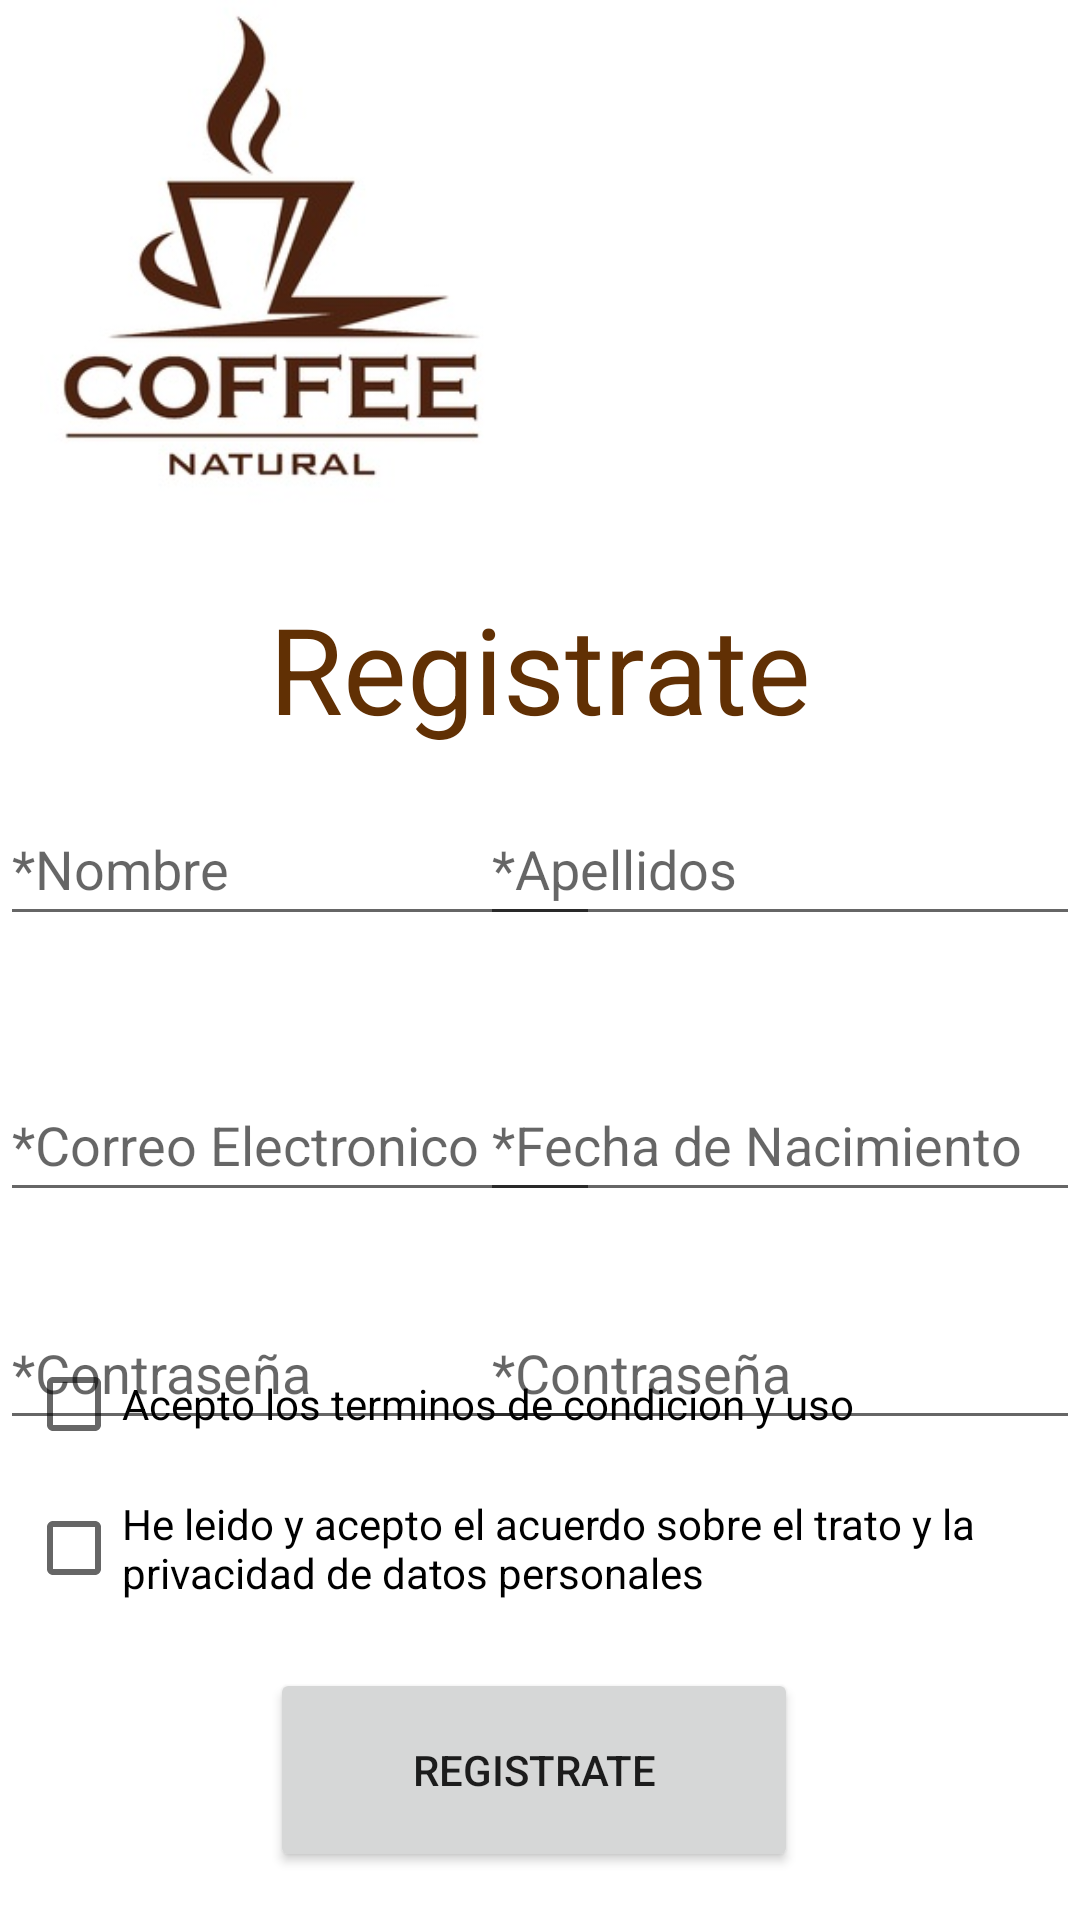

Android layout source for this screen:
<!-- AndroidManifest.xml: application theme Theme.CafeteriaSalgar -->
<!-- res/layout/fragment_register.xml -->
<?xml version="1.0" encoding="utf-8"?>
<layout xmlns:android="http://schemas.android.com/apk/res/android"
    xmlns:app="http://schemas.android.com/apk/res-auto"
    xmlns:tools="http://schemas.android.com/tools"
    tools:context="com.example.cafeteriasalgar.RegisterFragment">


    <androidx.constraintlayout.widget.ConstraintLayout
        android:layout_width="match_parent"
        android:layout_height="match_parent">


        <EditText
            android:id="@+id/editTextTextPassword2"
            android:layout_width="200dp"
            android:layout_height="48dp"
            android:layout_marginTop="28dp"
            android:ems="10"
            android:hint="*Contraseña"
            android:inputType="textPassword"
            app:layout_constraintEnd_toEndOf="parent"
            app:layout_constraintHorizontal_bias="1.0"
            app:layout_constraintStart_toStartOf="parent"
            app:layout_constraintTop_toBottomOf="@+id/dateRegister" />

        <ImageView
            android:id="@+id/imageView2"
            android:layout_width="185dp"
            android:layout_height="181dp"
            android:src="@drawable/_14520855_dise_o_de_icono_de_taza_de_caf__para_men__de_cafeter_a_o_bar_etiqueta_de_dise_o_de_caf__natural_aisl"
            app:layout_constraintEnd_toEndOf="parent"
            app:layout_constraintHorizontal_bias="0.0"
            app:layout_constraintStart_toStartOf="parent"
            app:layout_constraintTop_toTopOf="parent" />

        <TextView
            android:id="@+id/TituloRegister"
            android:layout_width="wrap_content"
            android:layout_height="wrap_content"
            android:layout_marginTop="196dp"
            android:text="Registrate"
            android:textColor="#613004"
            android:textSize="40sp"
            app:layout_constraintEnd_toEndOf="parent"
            app:layout_constraintStart_toStartOf="parent"
            app:layout_constraintTop_toTopOf="parent" />

        <EditText
            android:id="@+id/NombreRegister"
            android:layout_width="200dp"
            android:layout_height="48dp"
            android:layout_marginTop="264dp"
            android:ems="10"
            android:hint="*Nombre"
            android:inputType="textPersonName"
            app:layout_constraintEnd_toEndOf="@+id/ApellidosRegister"
            app:layout_constraintHorizontal_bias="0.0"
            app:layout_constraintStart_toStartOf="parent"
            app:layout_constraintTop_toTopOf="@+id/imageView2" />

        <EditText
            android:id="@+id/CorreoElectronicoRegister"
            android:layout_width="200dp"
            android:layout_height="48dp"
            android:layout_marginTop="356dp"
            android:ems="10"
            android:hint="*Correo Electronico"
            android:inputType="textPersonName"
            app:layout_constraintStart_toStartOf="parent"
            app:layout_constraintTop_toTopOf="parent" />

        <EditText
            android:id="@+id/ApellidosRegister"
            android:layout_width="200dp"
            android:layout_height="48dp"
            android:ems="10"
            android:hint="*Apellidos"
            android:inputType="textPersonName"
            app:layout_constraintBottom_toBottomOf="@+id/NombreRegister"
            app:layout_constraintEnd_toEndOf="parent"
            app:layout_constraintTop_toTopOf="@+id/NombreRegister"
            app:layout_constraintVertical_bias="0.0" />

        <Button
            android:id="@+id/Registerbutton"
            android:layout_width="176dp"
            android:layout_height="68dp"
            android:layout_marginBottom="16dp"
            android:text="Registrate"
            app:layout_constraintBottom_toBottomOf="parent"
            app:layout_constraintEnd_toEndOf="parent"
            app:layout_constraintHorizontal_bias="0.489"
            app:layout_constraintStart_toStartOf="parent" />

        <CheckBox
            android:id="@+id/checkBoxterm"
            android:layout_width="wrap_content"
            android:layout_height="48dp"
            android:layout_marginBottom="148dp"
            android:text="Acepto los terminos de condicion y uso"
            app:layout_constraintBottom_toBottomOf="parent"
            app:layout_constraintEnd_toEndOf="parent"
            app:layout_constraintHorizontal_bias="0.104"
            app:layout_constraintStart_toStartOf="parent" />

        <CheckBox
            android:id="@+id/checkBoxpriv"
            android:layout_width="348dp"
            android:layout_height="48dp"
            android:layout_marginBottom="100dp"
            android:text="He leido y acepto el acuerdo sobre el trato y la privacidad de datos personales"
            app:layout_constraintBottom_toBottomOf="parent"
            app:layout_constraintEnd_toEndOf="parent"
            app:layout_constraintHorizontal_bias="0.0"
            app:layout_constraintStart_toStartOf="@+id/checkBoxterm" />

        <EditText
            android:id="@+id/dateRegister"
            android:layout_width="200dp"
            android:layout_height="48dp"
            android:ems="10"
            android:hint="*Fecha de Nacimiento"
            android:inputType="date"
            app:layout_constraintBottom_toBottomOf="@+id/CorreoElectronicoRegister"
            app:layout_constraintEnd_toEndOf="parent"
            app:layout_constraintTop_toTopOf="@+id/CorreoElectronicoRegister"
            app:layout_constraintVertical_bias="0.0" />

        <EditText
            android:id="@+id/editTextTextPassword"
            android:layout_width="200dp"
            android:layout_height="48dp"
            android:layout_marginTop="28dp"
            android:ems="10"
            android:hint="*Contraseña"
            android:inputType="textPassword"
            app:layout_constraintEnd_toEndOf="@+id/editTextTextPassword2"
            app:layout_constraintHorizontal_bias="0.0"
            app:layout_constraintStart_toStartOf="parent"
            app:layout_constraintTop_toBottomOf="@+id/CorreoElectronicoRegister" />

    </androidx.constraintlayout.widget.ConstraintLayout>
</layout>
<!-- resources referenced by this layout -->
<resources>
  <!-- drawable _14520855_dise_o_de_icono_de_taza_de_caf__para_men__de_cafeter_a_o_bar_etiqueta_de_dise_o_de_caf__natural_aisl: jpg bitmap (drawable, 21413 bytes) -->
  <style name="Theme.CafeteriaSalgar" parent="Theme.MaterialComponents.DayNight.DarkActionBar">
          
          <item name="colorPrimary">@color/purple_500</item>
          <item name="colorPrimaryVariant">@color/purple_700</item>
          <item name="colorOnPrimary">@color/white</item>
          
          <item name="colorSecondary">@color/teal_200</item>
          <item name="colorSecondaryVariant">@color/teal_700</item>
          <item name="colorOnSecondary">@color/black</item>
          
          <item name="android:statusBarColor" tools:targetApi="l">?attr/colorPrimaryVariant</item>
          
      </style>
  <!-- not gathered from this repository: default colours our renderer supplied (Android Studio template values) -->
  <color name="purple_500">#FF6200EE</color>
  <color name="purple_700">#FF3700B3</color>
  <color name="teal_200">#FF03DAC5</color>
  <color name="teal_700">#FF018786</color>
  <color name="black">#FF000000</color>
  <color name="white">#FFFFFFFF</color>
</resources>
